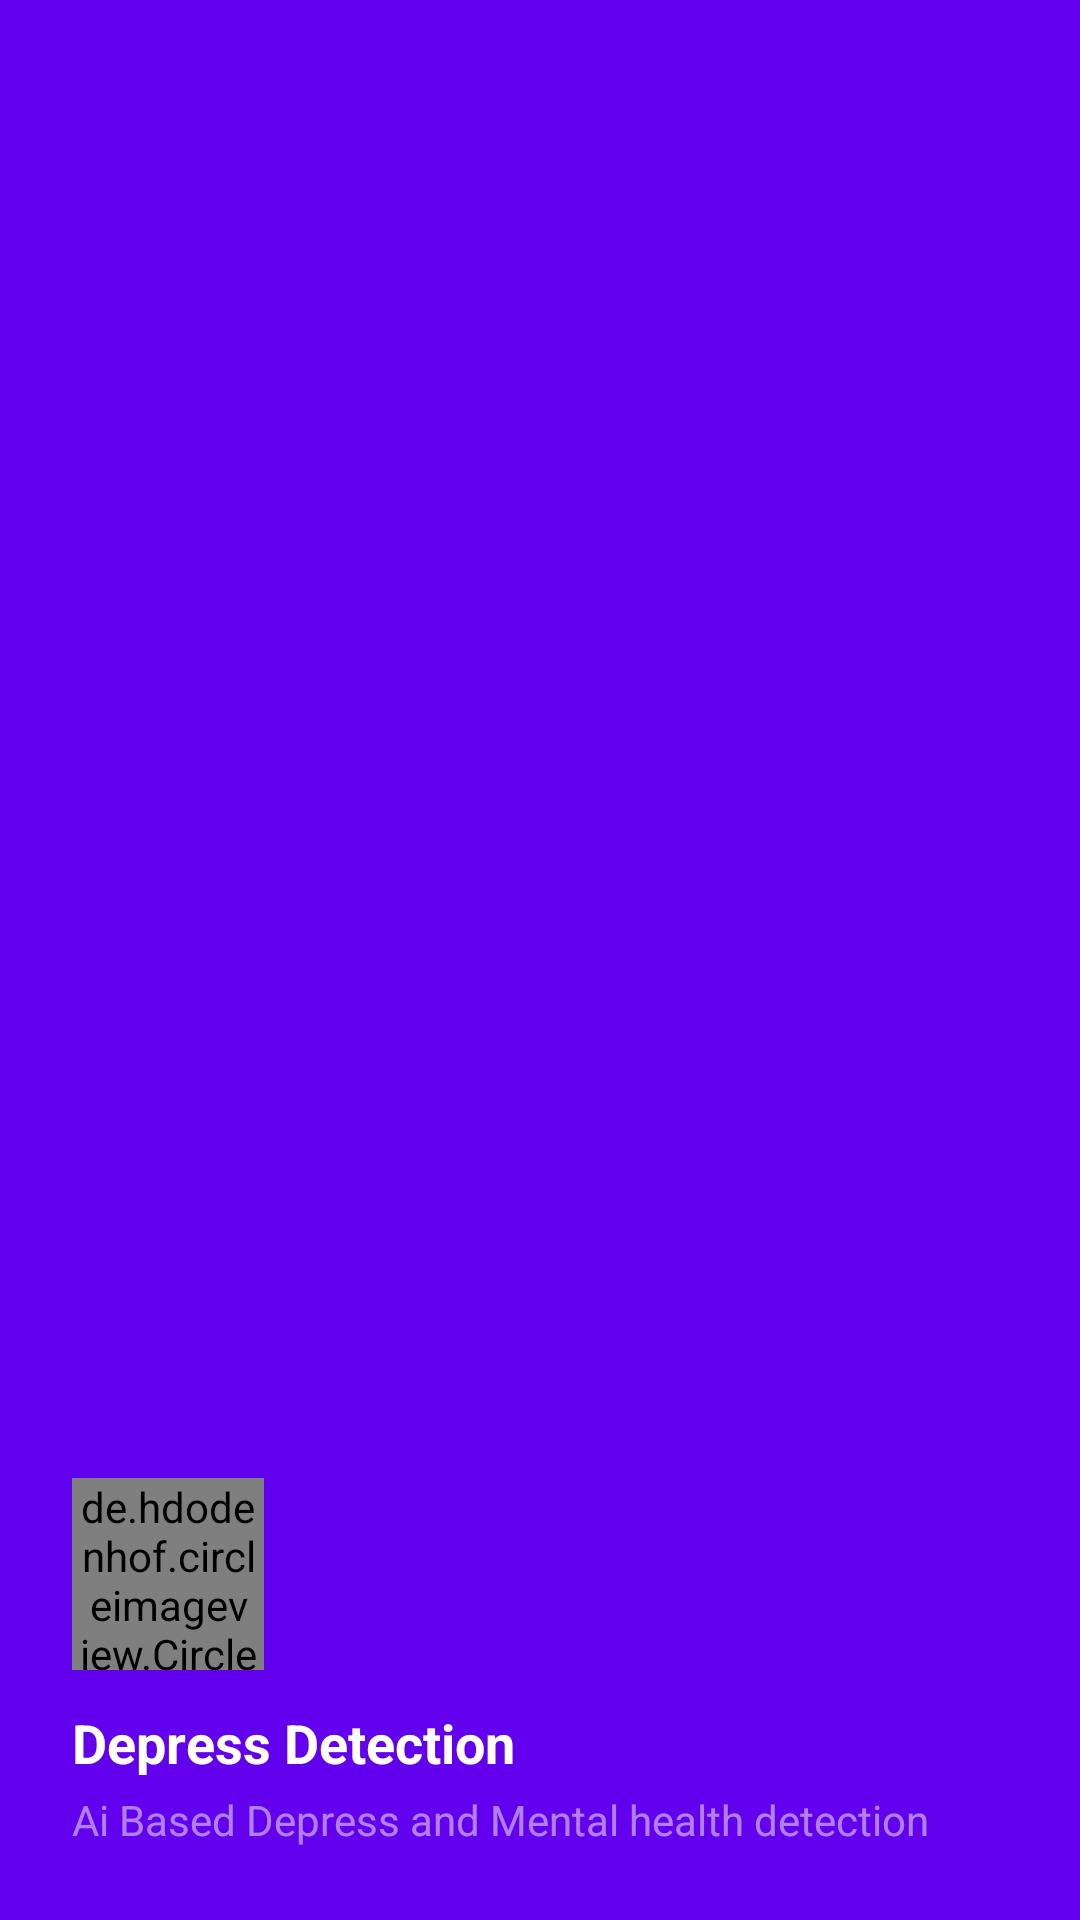

Here is an Android app screen rendered from its layout file. Give the layout XML and the strings, colors and styles it references.
<!-- AndroidManifest.xml: application theme Theme.EmotionDetection -->
<!-- res/layout/nav_header.xml -->
<?xml version="1.0" encoding="utf-8"?>
<LinearLayout xmlns:android="http://schemas.android.com/apk/res/android"
    xmlns:app="http://schemas.android.com/apk/res-auto"
    android:layout_width="match_parent"
    android:layout_height="192dp"
    android:background="@color/primary"
    android:orientation="vertical"
    android:padding="24dp"
    android:gravity="bottom"
    android:theme="@style/ThemeOverlay.AppCompat.Dark">

    
    <de.hdodenhof.circleimageview.CircleImageView
        android:id="@+id/navProfileImage"
        android:layout_width="64dp"
        android:layout_height="64dp"
        android:src="@drawable/b"
        app:civ_border_width="2dp"
        app:civ_border_color="@color/white"
        android:layout_marginBottom="12dp"/>

    
    <TextView
        android:id="@+id/navUserName"
        android:layout_width="wrap_content"
        android:layout_height="wrap_content"
        android:text="Depress Detection "
        android:textColor="@color/white"
        android:textSize="18sp"
        android:textStyle="bold"
        android:layout_marginBottom="4dp"/>

    
    <TextView
        android:id="@+id/navUserEmail"
        android:layout_width="wrap_content"
        android:layout_height="wrap_content"
        android:text="Ai Based Depress and Mental health detection"
        android:textColor="@color/white_alpha"
        android:textSize="14sp"/>

</LinearLayout>
<!-- resources referenced by this layout -->
<resources>
  <color name="primary">#6200EE</color>
  <color name="white">#FFFFFFFF</color>
  <color name="white_alpha">#80FFFFFF</color>
  <color name="primary_dark">#4F46E5</color>
  <color name="secondary">#03DAC5</color>
  <color name="secondary_dark">#DB2777</color>
  <color name="black">#FF000000</color>
  <color name="background">#F5F5F5</color>
  <color name="text_primary">#212121</color>
  <color name="surface">#FFFFFF</color>
  <color name="error">#D32F2F</color>
  <color name="gray_light">#E2E8F0</color>
  <color name="text_secondary">#757575</color>
  <style name="Widget.EmotionDetection.Button" parent="Widget.Material3.Button">
          <item name="android:insetTop">0dp</item>
          <item name="android:insetBottom">0dp</item>
          <item name="cornerRadius">8dp</item>
      </style>
  <style name="Widget.EmotionDetection.Button.Outlined" parent="Widget.Material3.Button.OutlinedButton">
          <item name="android:insetTop">0dp</item>
          <item name="android:insetBottom">0dp</item>
          <item name="cornerRadius">8dp</item>
      </style>
  <style name="Widget.EmotionDetection.Chip" parent="Widget.Material3.Chip.Assist">
          <item name="chipBackgroundColor">@color/primary_light</item>
          <item name="chipStrokeColor">@color/primary</item>
          <item name="chipStrokeWidth">1dp</item>
          <item name="cornerRadius">16dp</item>
      </style>
  <style name="ThemeOverlay.EmotionDetection.Dialog" parent="ThemeOverlay.Material3.Dialog">
          <item name="android:windowBackground">@android:color/transparent</item>
          <item name="android:background">@color/surface</item>
      </style>
  <style name="ThemeOverlay.EmotionDetection.Dialog.Alert" parent="ThemeOverlay.Material3.Dialog.Alert">
          <item name="android:windowBackground">@android:color/transparent</item>
          <item name="android:background">@color/surface</item>
      </style>
  <color name="primary_light">#BB86FC</color>
</resources>
